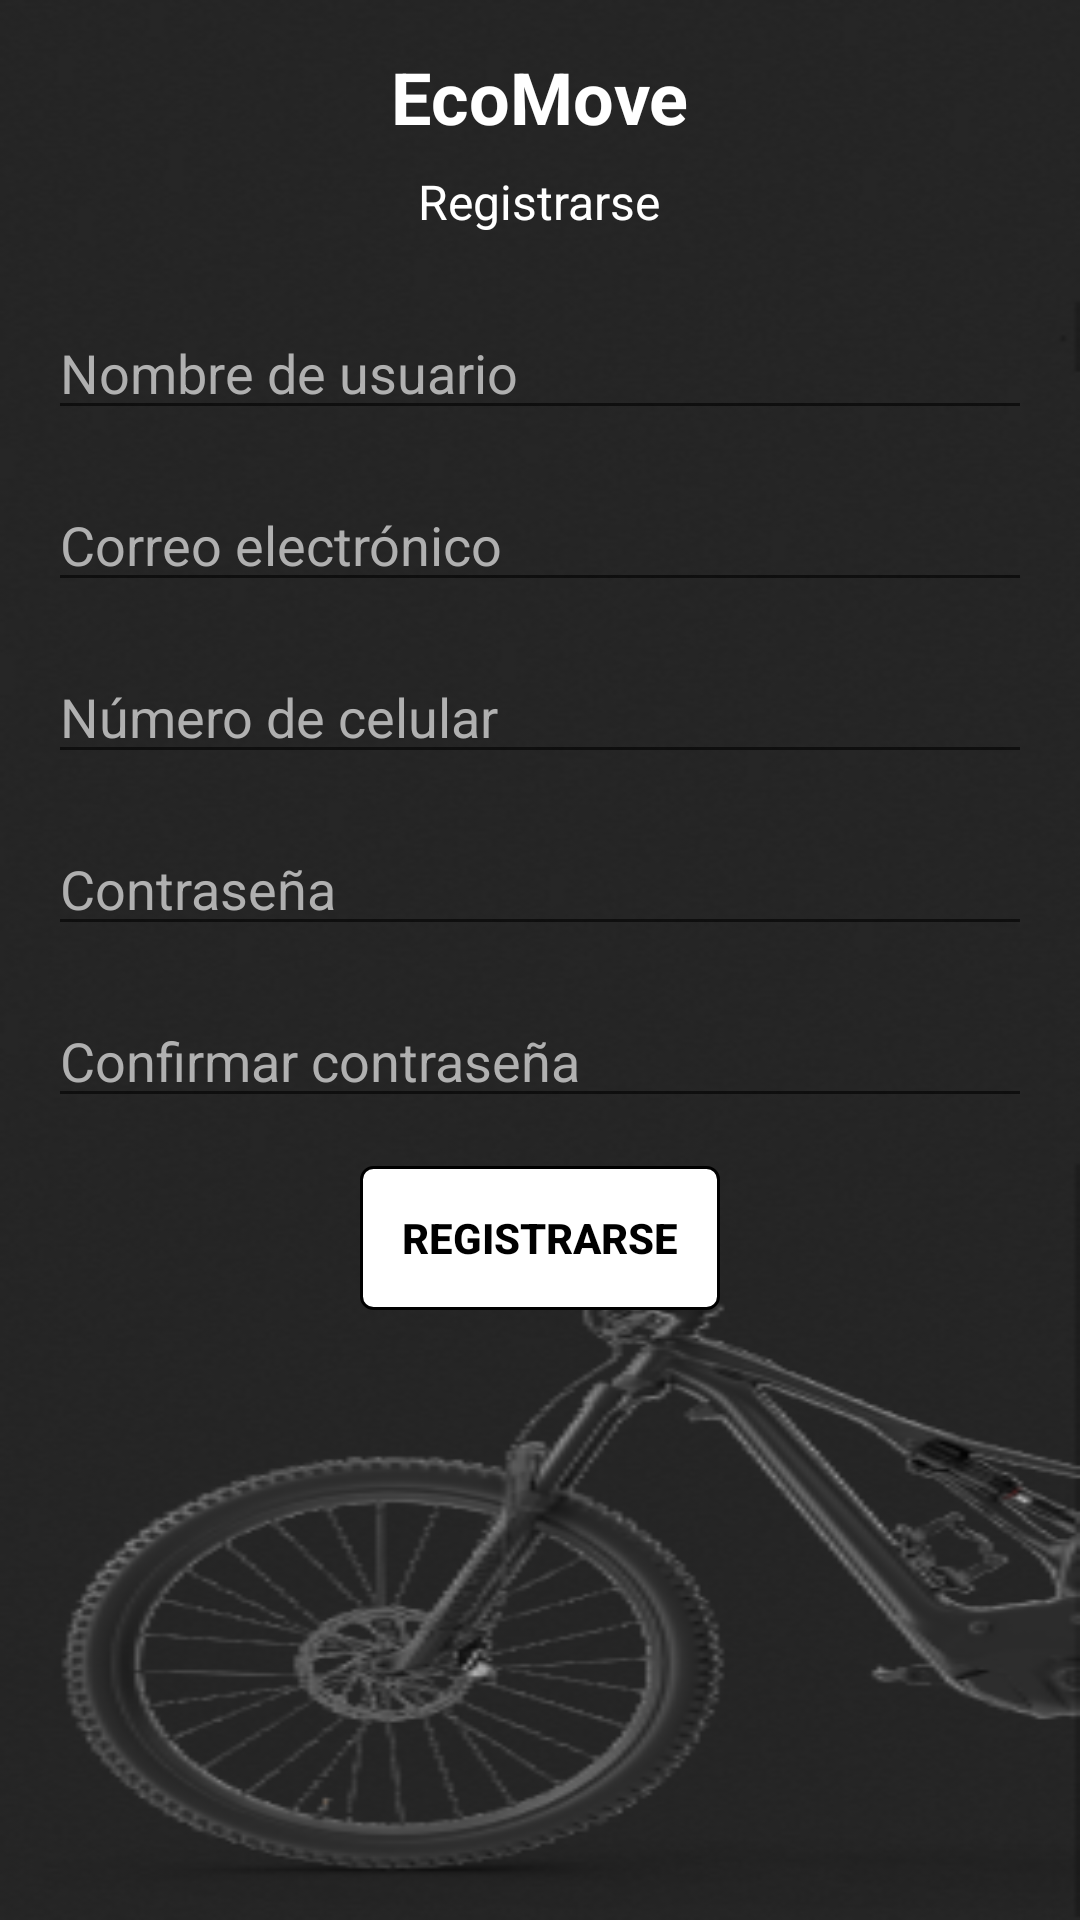

Write the Android layout XML for this screen, with the resource values it uses.
<!-- AndroidManifest.xml: application theme Theme.EcoMove -->
<!-- res/layout/activity_registro.xml -->
<RelativeLayout xmlns:android="http://schemas.android.com/apk/res/android"
    android:layout_width="match_parent"
    android:layout_height="match_parent"
    android:padding="16dp"
    android:background="@drawable/bicicleta_registro">

    <TextView
        android:id="@+id/titleTextView"
        android:layout_width="wrap_content"
        android:layout_height="wrap_content"
        android:layout_alignParentTop="true"
        android:layout_centerHorizontal="true"
        android:text="EcoMove"
        android:textColor="#FFFFFF"
        android:textSize="24sp"
        android:textStyle="bold" />

    <TextView
        android:id="@+id/subtitleTextView"
        android:layout_width="wrap_content"
        android:layout_height="wrap_content"
        android:layout_below="@id/titleTextView"
        android:layout_centerHorizontal="true"
        android:layout_marginTop="8dp"
        android:text="Registrarse"
        android:textColor="#FFFFFF"
        android:textSize="16sp" />

    <EditText
        android:id="@+id/usernameEditText"
        android:layout_width="match_parent"
        android:layout_height="wrap_content"
        android:layout_below="@id/subtitleTextView"
        android:layout_marginTop="24dp"
        android:hint="Nombre de usuario"
        android:textColor="#FFFFFF"
        android:textColorHint="#B0B0B0" />

    <EditText
        android:id="@+id/emailEditText"
        android:layout_width="match_parent"
        android:layout_height="wrap_content"
        android:layout_below="@id/usernameEditText"
        android:layout_marginTop="16dp"
        android:hint="Correo electrónico"
        android:textColor="#FFFFFF"
        android:textColorHint="#B0B0B0" />

    <EditText
        android:id="@+id/phoneEditText"
        android:layout_width="match_parent"
        android:layout_height="wrap_content"
        android:layout_below="@id/emailEditText"
        android:layout_marginTop="16dp"
        android:hint="Número de celular"
        android:textColor="#FFFFFF"
        android:textColorHint="#B0B0B0" />

    <EditText
        android:id="@+id/passwordEditText"
        android:layout_width="match_parent"
        android:layout_height="wrap_content"
        android:layout_below="@id/phoneEditText"
        android:layout_marginTop="16dp"
        android:hint="Contraseña"
        android:inputType="textPassword"
        android:textColor="#FFFFFF"
        android:textColorHint="#B0B0B0" />

    <EditText
        android:id="@+id/confirmPasswordEditText"
        android:layout_width="match_parent"
        android:layout_height="wrap_content"
        android:layout_below="@id/passwordEditText"
        android:layout_marginTop="16dp"
        android:hint="Confirmar contraseña"
        android:inputType="textPassword"
        android:textColor="#FFFFFF"
        android:textColorHint="#B0B0B0" />

    <Button
        android:id="@+id/registerButton"
        android:layout_width="120dp"
        android:layout_height="wrap_content"
        android:layout_below="@id/confirmPasswordEditText"
        android:layout_centerHorizontal="true"
        android:layout_marginTop="16dp"
        android:background="@drawable/white_background_button"
        android:text="Registrarse"
        android:textColor="#000000"
        android:textStyle="bold" />

</RelativeLayout>
<!-- resources referenced by this layout -->
<resources>
  <!-- drawable bicicleta_registro: png bitmap (drawable, 89725 bytes) -->
  <!-- drawable white_background_button (drawable) -->
  <?xml version="1.0" encoding="utf-8"?>
  <selector xmlns:android="http://schemas.android.com/apk/res/android">
      <item android:state_pressed="true">
          <shape android:shape="rectangle">
              <solid android:color="#E0E0E0" />
              <corners android:radius="4dp" />
              <stroke android:width="1dp" android:color="#000000" />
          </shape>
      </item>
      <item android:state_focused="true">
          <shape android:shape="rectangle">
              <solid android:color="#F5F5F5" />
              <corners android:radius="4dp" />
              <stroke android:width="1dp" android:color="#000000" />
          </shape>
      </item>
      <item>
          <shape android:shape="rectangle">
              <solid android:color="#FFFFFF" />
              <corners android:radius="4dp" />
              <stroke android:width="1dp" android:color="#000000" />
          </shape>
      </item>
  </selector>
  <style name="Theme.EcoMove" parent="Base.Theme.EcoMove" />
  <style name="Base.Theme.EcoMove" parent="Theme.AppCompat.Light.NoActionBar">
          
      </style>
</resources>
